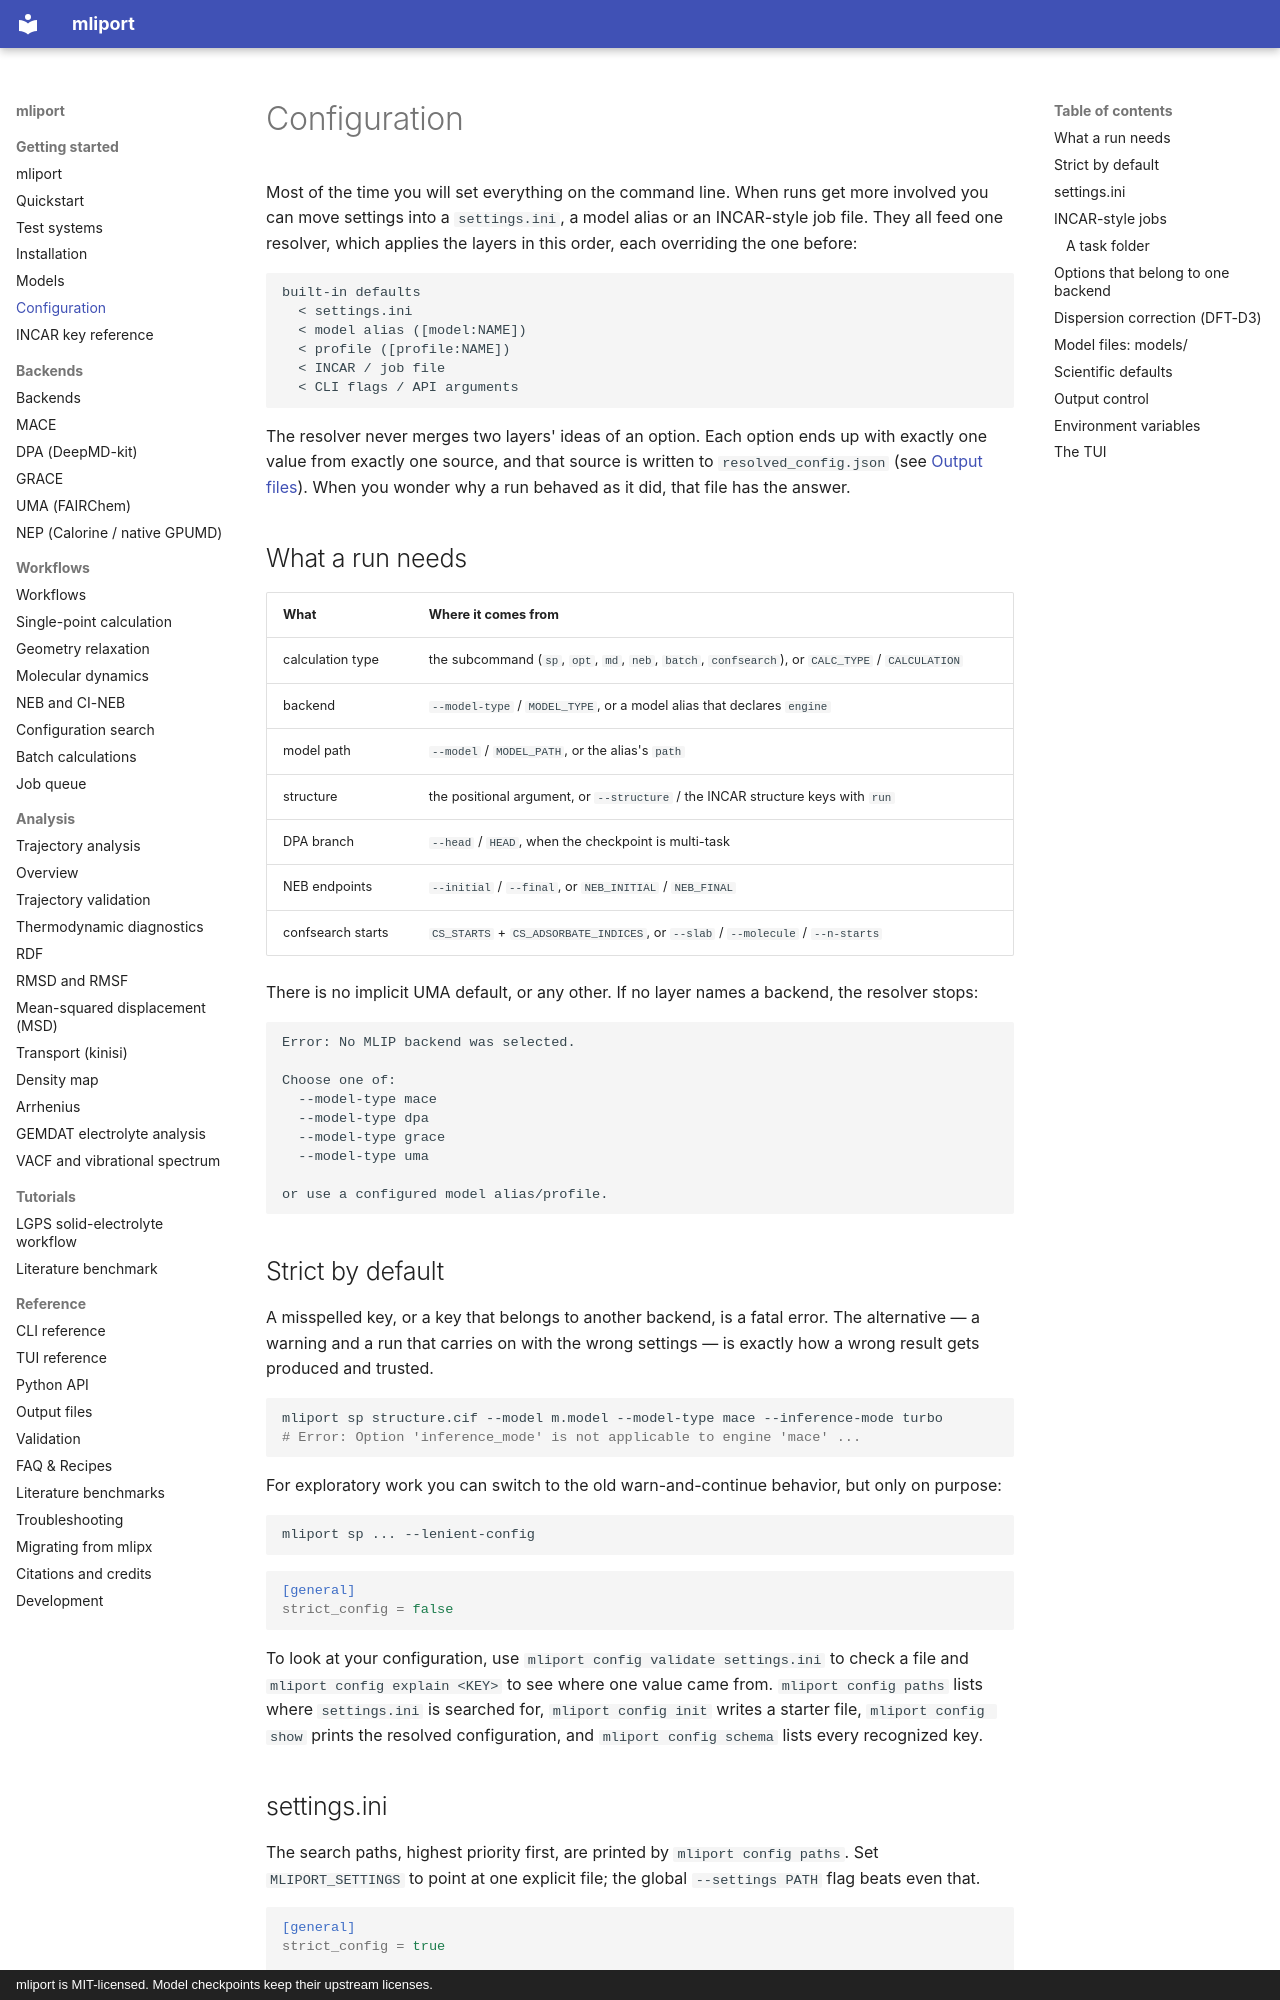

repository: hydrogen1222/mliport · page: configuration/index.html · generator: mkdocs · copyright: mliport is MIT-licensed. Model checkpoints keep their upstream licenses.

# Configuration

Most of the time you will set everything on the command line. When runs get
more involved you can move settings into a `settings.ini`, a model alias or an
INCAR-style job file. They all feed one resolver, which applies the layers in
this order, each overriding the one before:

```text
built-in defaults
  < settings.ini
  < model alias ([model:NAME])
  < profile ([profile:NAME])
  < INCAR / job file
  < CLI flags / API arguments
```

The resolver never merges two layers' ideas of an option. Each option ends up
with exactly one value from exactly one source, and that source is written to
`resolved_config.json` (see [Output files](outputs.md)). When you wonder why a
run behaved as it did, that file has the answer.

## What a run needs

| What | Where it comes from |
|---|---|
| calculation type | the subcommand (`sp`, `opt`, `md`, `neb`, `batch`, `confsearch`), or `CALC_TYPE` / `CALCULATION` |
| backend | `--model-type` / `MODEL_TYPE`, or a model alias that declares `engine` |
| model path | `--model` / `MODEL_PATH`, or the alias's `path` |
| structure | the positional argument, or `--structure` / the INCAR structure keys with `run` |
| DPA branch | `--head` / `HEAD`, when the checkpoint is multi-task |
| NEB endpoints | `--initial` / `--final`, or `NEB_INITIAL` / `NEB_FINAL` |
| confsearch starts | `CS_STARTS` + `CS_ADSORBATE_INDICES`, or `--slab` / `--molecule` / `--n-starts` |

There is no implicit UMA default, or any other. If no layer names a backend,
the resolver stops:

```text
Error: No MLIP backend was selected.

Choose one of:
  --model-type mace
  --model-type dpa
  --model-type grace
  --model-type uma

or use a configured model alias/profile.
```

## Strict by default

A misspelled key, or a key that belongs to another backend, is a fatal error.
The alternative — a warning and a run that carries on with the wrong settings —
is exactly how a wrong result gets produced and trusted.

```bash
mliport sp structure.cif --model m.model --model-type mace --inference-mode turbo
# Error: Option 'inference_mode' is not applicable to engine 'mace' ...
```

For exploratory work you can switch to the old warn-and-continue behavior, but
only on purpose:

```bash
mliport sp ... --lenient-config
```

```ini
[general]
strict_config = false
```

To look at your configuration, use `mliport config validate settings.ini` to
check a file and `mliport config explain <KEY>` to see where one value came
from. `mliport config paths` lists where `settings.ini` is searched for,
`mliport config init` writes a starter file, `mliport config show` prints the
resolved configuration, and `mliport config schema` lists every recognized key.

## settings.ini

The search paths, highest priority first, are printed by `mliport config paths`.
Set `MLIPORT_SETTINGS` to point at one explicit file; the global
`--settings PATH` flag beats even that.

```ini
[general]
strict_config = true

[model:mace_omat]
engine = mace
path = /models/mace-omat-0-medium.model
task = bulk

[md]
ensemble = NVT
temperature = 300

[profile:quick]
calc_type = sp
device = cuda
```

- A `[model:NAME]` section must declare `engine` (`uma`, `mace`, `dpa` or
  `grace`; `fairchem` is another name for `uma`).
- A `[profile:NAME]` section bundles calculator and run options without
  naming a model.
- Sections named after a calculation type (`[sp]`, `[md]`, `[neb]`, …) set
  defaults for that type only. `[general]`, `[resources]`, `[output]` and
  `[safety]` apply everywhere.
